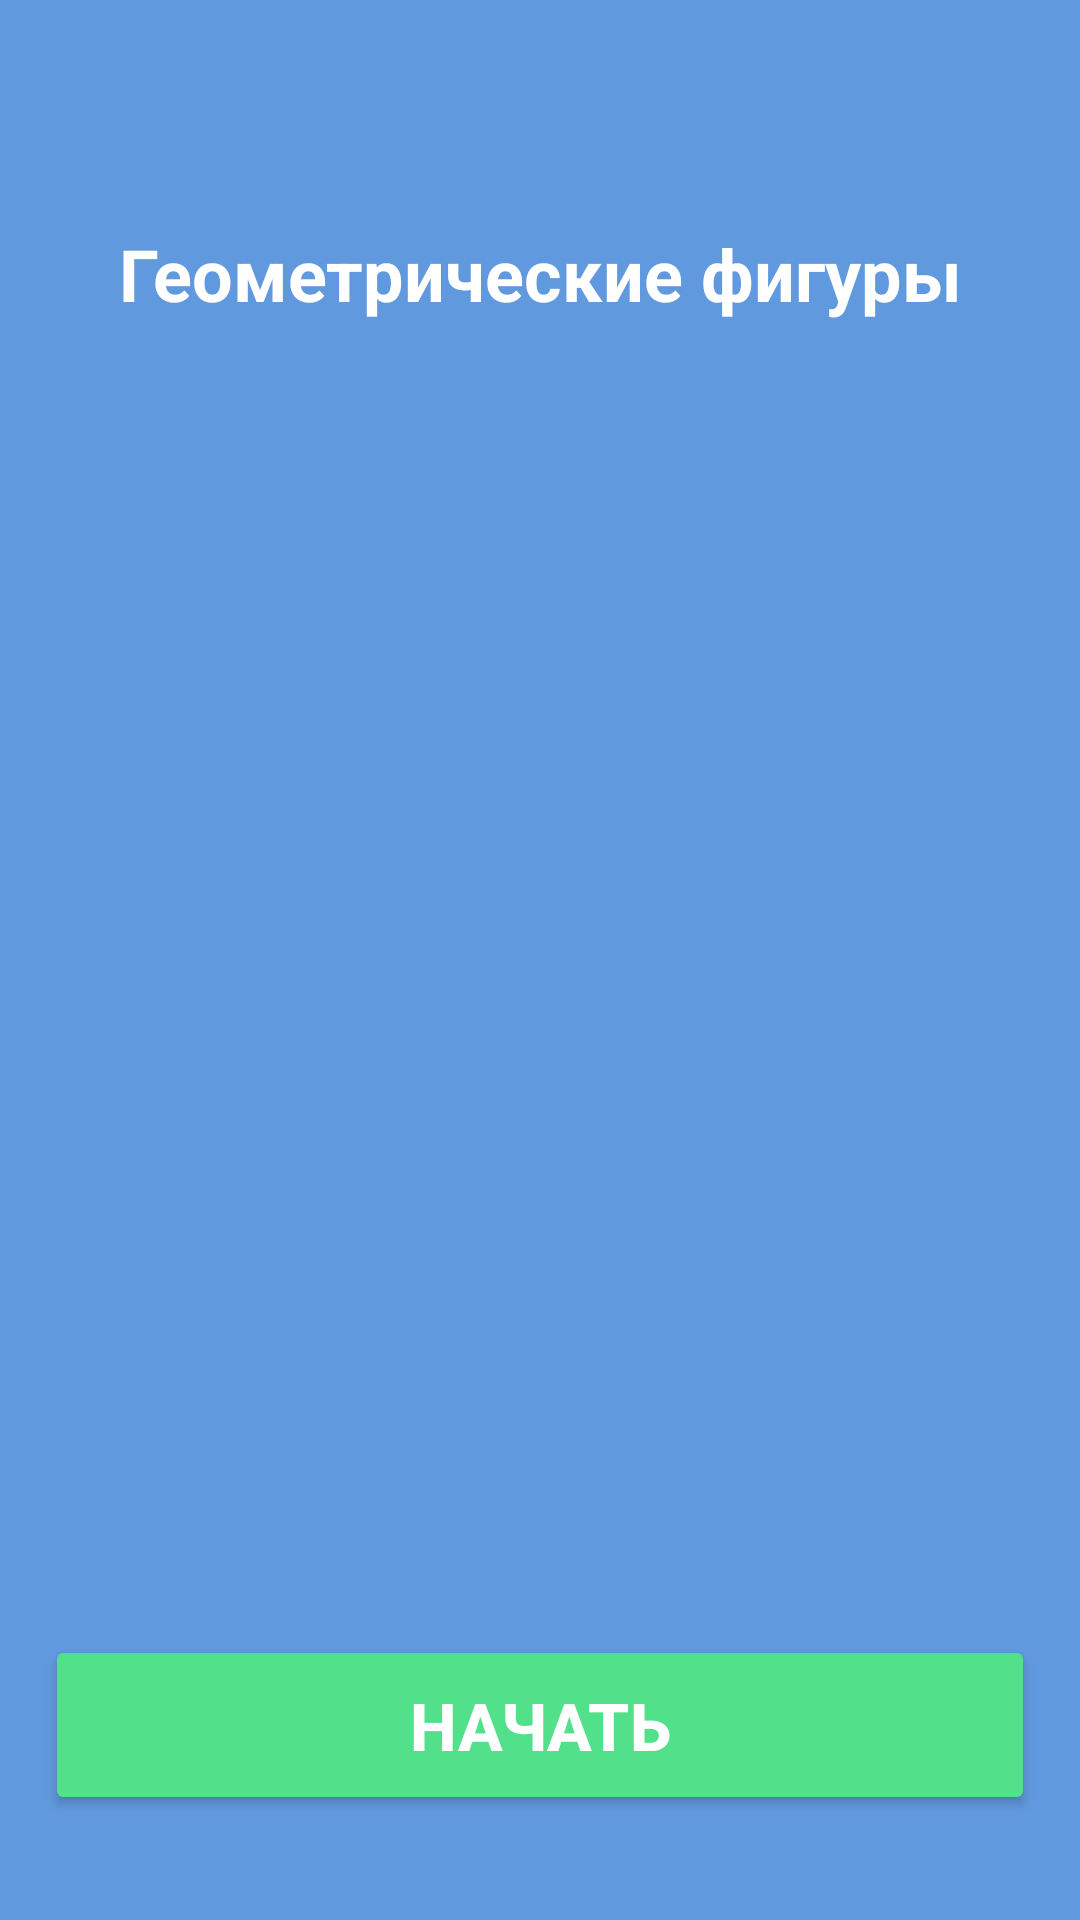

The Android layout XML behind this screen, and the referenced resources:
<!-- AndroidManifest.xml: application theme Theme.KurdukAA_01_02 -->
<!-- res/layout/activity_main.xml -->
<?xml version="1.0" encoding="utf-8"?>
<LinearLayout xmlns:android="http://schemas.android.com/apk/res/android"
    android:layout_width="match_parent"
    android:layout_height="match_parent"
    android:background="#6199DE"
    android:orientation="vertical"
    android:padding="15dp">

    <TextView
        android:layout_width="match_parent"
        android:layout_height="wrap_content"
        android:layout_marginTop="60dp"
        android:gravity="center"
        android:text="Геометрические фигуры"
        android:textColor="#FFFFFF"
        android:textSize="24sp"
        android:textStyle="bold" />

    <ImageView
        android:layout_width="match_parent"
        android:layout_height="0dp"
        android:layout_weight="1"
        android:src="@drawable/icosahedron" />

    <Button
        android:layout_width="match_parent"
        android:layout_height="60dp"
        android:layout_marginBottom="20dp"
        android:backgroundTint="#52E08A"
        android:onClick="onStartClick"
        android:text="Начать"
        android:textColor="#FFFFFF"
        android:textSize="22sp"
        android:textStyle="bold" />

</LinearLayout>
<!-- resources referenced by this layout -->
<resources>
  <style name="Theme.KurdukAA_01_02" parent="Base.Theme.KurdukAA_01_02" />
  <style name="Base.Theme.KurdukAA_01_02" parent="Theme.Material3.DayNight.NoActionBar">
          
          
      </style>
</resources>
